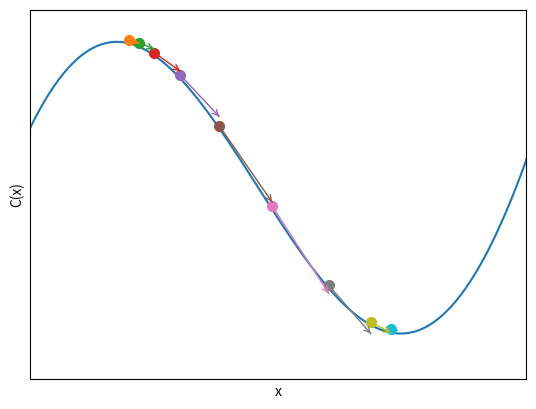

Here is the Python script that generated this plot:
import numpy as np
import matplotlib.pyplot as plt


def add_arrow(line, position=None, direction='right', size=10, color=None, zorder=2):
    """
    add an arrow to a line.

    line:       Line2D object
    position:   x-position of the arrow. If None, mean of xdata is taken
    direction:  'left' or 'right'
    size:       size of the arrow in fontsize points
    color:      if None, line color is taken.
    """
    if color is None:
        color = line.get_color()

    xdata = line.get_xdata()
    ydata = line.get_ydata()

    if position is None:
        position = xdata.mean()
    # find closest index
    start_ind = np.argmin(np.absolute(xdata - position))
    if direction == 'right':
        end_ind = start_ind + 1
    else:
        end_ind = start_ind - 1

    line.axes.annotate('',
        xytext=(xdata[start_ind], ydata[start_ind]),
        xy=(xdata[end_ind], ydata[end_ind]),
        arrowprops=dict(arrowstyle="->", color=color, zorder=zorder),
        size=size
    )

def make_point_arrow(point, z):
    a = np.linspace(point, point + -g[int(100 * point)] * 0.04, int(abs(g[int(100 * point)]) * 200))
    print(g[int(100 * point)])
    b = a * g[int(100 * point)]
    b += -b[0] + y[int(100 * point)] + 0.05
    line, = ax.plot(a, b, visible=False)
    print(line.get_color())
    ax.plot(a[0], b[0], 'bo', markersize=7, c=line.get_color(), zorder=z)
    add_arrow(line, position=a[-2], color=line.get_color(), zorder=z)
    line2, = ax.plot(a[:-10], b[:-10], c=line.get_color(), zorder=z, linewidth=1)

    return a[-1]

x = np.linspace(0, 5, 500)

fig, ax = plt.subplots()

y = -0.841667 *x**5 + 10.9167 *x**4 - 50.2917 *x**3 + 97.0833 *x**2 - 65.8667 *x + 10.

g = -4.20834 *x**4 + 43.6668 *x**3 - 150.875 *x**2 + 194.167 *x - 65.8667

line3, = ax.plot(x, y, zorder=-1000)
start = 2.1
for z in range(10, 100, 10):
    start = make_point_arrow(start, -z)
ax.set_xlim(1.7, 3.7)
ax.set_ylim(7, 12.5)
ax.set_xlabel("x")
ax.set_ylabel("C(x)")
ax.xaxis.set_ticks_position('none')
ax.yaxis.set_ticks_position('none')
ax.xaxis.set_ticks([])
ax.yaxis.set_ticks([])
fig.savefig('gradient_full.pdf', bbox_inches='tight', transparent=True)
# plt.show()
